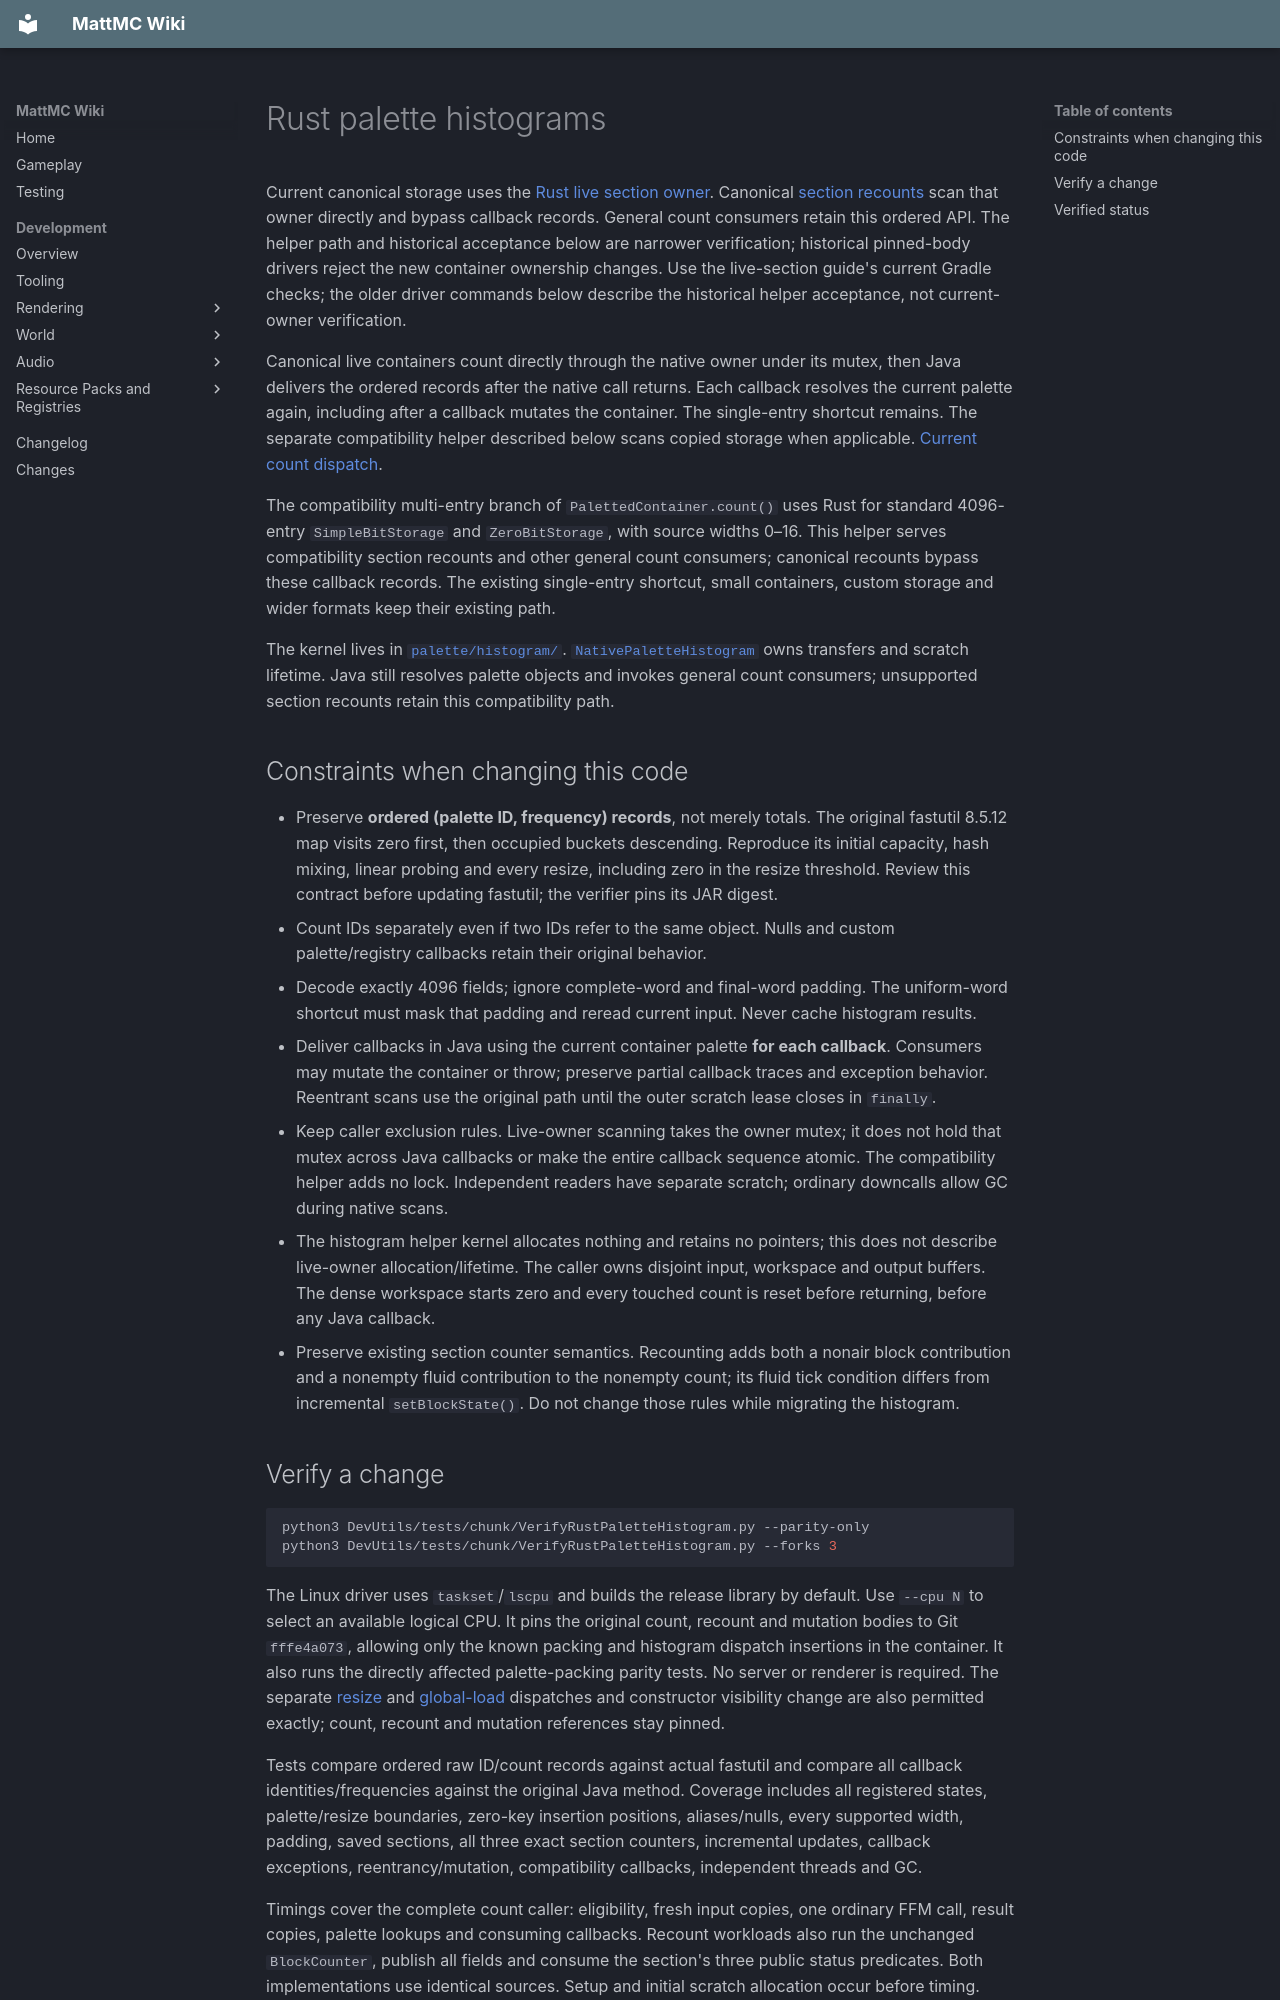

repository: HungLo2020/MattMC · page: development/world/chunk/RUST-PALETTE-HISTOGRAM/index.html · generator: mkdocs

# Rust palette histograms

Current canonical storage uses the [Rust live section owner](RUST-LIVE-SECTIONS.md).
Canonical [section recounts](RUST-SECTION-COUNTERS.md) scan that owner directly
and bypass callback records. General count consumers retain this ordered API.
The helper path and historical acceptance below are narrower verification;
historical pinned-body drivers reject the new container ownership changes.
Use the live-section guide's current Gradle checks; the older driver commands
below describe the historical helper acceptance, not current-owner verification.

Canonical live containers count directly through the native owner under its
mutex, then Java delivers the ordered records after the native call returns.
Each callback resolves the current palette again, including after a callback
mutates the container. The single-entry shortcut remains. The separate
compatibility helper described below scans copied storage when applicable.
[Current count dispatch](https://github.com/HungLo2020/MattMC/blob/642943247003d7d8d756a65180f0872b088c13f0/src/main/java/net/minecraft/world/level/chunk/PalettedContainer.java#L496-L535).

The compatibility multi-entry branch of `PalettedContainer.count()` uses Rust for standard
4096-entry `SimpleBitStorage` and `ZeroBitStorage`, with source widths 0–16.
This helper serves compatibility section recounts and other general count
consumers; canonical recounts bypass these callback records. The existing
single-entry shortcut, small containers, custom storage
and wider formats keep their existing path.

The kernel lives in
[`palette/histogram/`](https://github.com/HungLo2020/MattMC/tree/master/src/main/rust/world/level/chunk/palette/histogram).
[`NativePaletteHistogram`](https://github.com/HungLo2020/MattMC/blob/master/src/main/java/net/minecraft/world/level/chunk/NativePaletteHistogram.java)
owns transfers and scratch lifetime. Java still resolves palette objects and invokes general count consumers;
unsupported section recounts retain this compatibility path.

## Constraints when changing this code

- Preserve **ordered (palette ID, frequency) records**, not merely totals.
  The original fastutil 8.5.12 map visits zero first, then occupied buckets
  descending. Reproduce its initial capacity, hash mixing, linear probing and
  every resize, including zero in the resize threshold. Review this contract
  before updating fastutil; the verifier pins its JAR digest.
- Count IDs separately even if two IDs refer to the same object. Nulls and
  custom palette/registry callbacks retain their original behavior.
- Decode exactly 4096 fields; ignore complete-word and final-word padding.
  The uniform-word shortcut must mask that padding and reread current input.
  Never cache histogram results.
- Deliver callbacks in Java using the current container palette **for each
  callback**. Consumers may mutate the container or throw; preserve partial
  callback traces and exception behavior. Reentrant scans use the original
  path until the outer scratch lease closes in `finally`.
- Keep caller exclusion rules. Live-owner scanning takes the owner mutex; it
  does not hold that mutex across Java callbacks or make the entire callback
  sequence atomic. The compatibility helper adds no lock. Independent readers
  have separate scratch; ordinary downcalls allow GC during native scans.
- The histogram helper kernel allocates nothing and retains no pointers; this
  does not describe live-owner allocation/lifetime. The caller owns disjoint
  input, workspace and output buffers. The dense workspace starts zero and
  every touched count is reset before returning, before any Java callback.
- Preserve existing section counter semantics. Recounting adds both a nonair
  block contribution and a nonempty fluid contribution to the nonempty count;
  its fluid tick condition differs from incremental `setBlockState()`.
  Do not change those rules while migrating the histogram.
